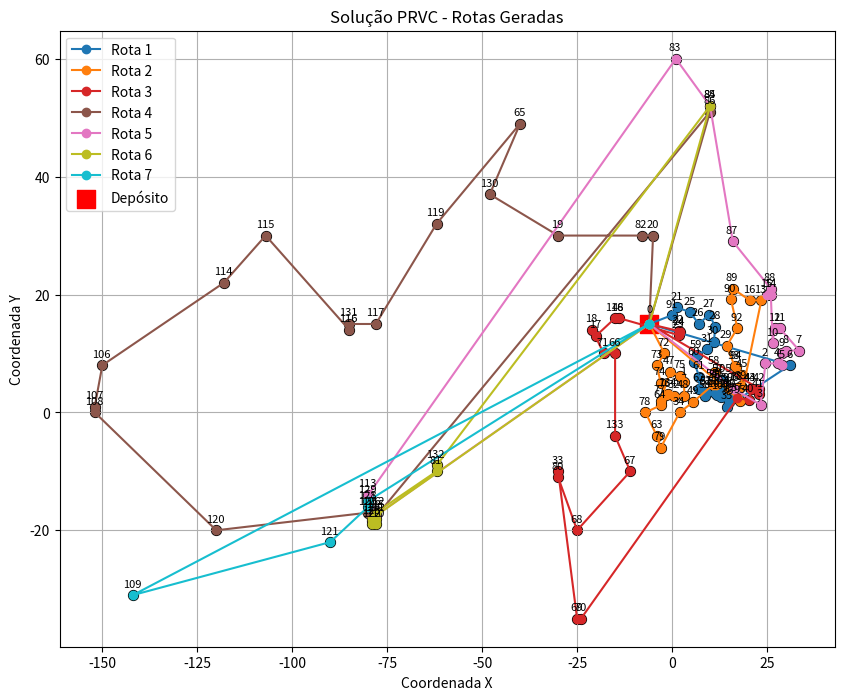

The script that saved this image:
import matplotlib.pyplot as plt
import numpy as np

#coordenadas = {
#    0: (82, 76),
#    1: (96, 44),
#    2: (50, 5),
#    3: (49, 8),
#    4: (13, 7),
#    5: (29, 89),
#    6: (58, 30),
#    7: (84, 39),
#    8: (14, 24),
#    9: (2, 39),
#    10: (3, 82),
#    11: (5, 10),
#    12: (98, 52),
#    13: (84, 25),
#    14: (61, 59),
#    15: (1, 65),
#    16: (88, 51),
#    17: (91, 2),
#    18: (19, 32),
#    19: (93, 3),
#    20: (50, 93),
#    21: (98, 14),
#    22: (5, 42),
#    23: (42, 9),
#    24: (61, 62),
#    25: (9, 97),
#    26: (80, 55),
#    27: (57, 69),
#    28: (23, 15),
#    29: (20, 70),
#    30: (85, 60),
#    31: (98, 5)
#}

coordenadas = {
    0: (-6.0, 15.0),
    1: (3.2, 5.1),
    2: (24.6, 8.3),
    3: (23.3, 1.3),
    4: (27.8, 8.3),
    5: (29.0, 8.0),
    6: (31.0, 8.0),
    7: (33.5, 10.5),
    8: (30.0, 10.5),
    9: (29.0, 10.0),
    10: (26.5, 11.7),
    11: (28.3, 14.3),
    12: (27.0, 14.3),
    13: (23.5, 19.0),
    14: (26.0, 20.0),
    15: (25.0, 20.0),
    16: (20.5, 19.0),
    17: (-20.0, 13.0),
    18: (-21.0, 14.0),
    19: (-30.0, 30.0),
    20: (-5.0, 30.0),
    21: (1.3, 17.8),
    22: (1.8, 13.8),
    23: (1.8, 13.1),
    24: (2.0, 13.6),
    25: (4.8, 17.0),
    26: (7.0, 15.0),
    27: (9.8, 16.6),
    28: (11.4, 14.5),
    29: (14.4, 11.3),
    30: (11.0, 12.0),
    31: (9.3, 10.7),
    32: (0.6, 2.8),
    33: (-30.0, -10.0),
    34: (2.0, 0.0),
    35: (14.5, 1.0),
    36: (15.0, 1.8),
    37: (17.2, 2.4),
    38: (17.2, 4.2),
    39: (18.2, 4.4),
    40: (20.3, 2.1),
    41: (22.8, 3.1),
    42: (23.0, 4.0),
    43: (20.8, 4.0),
    44: (20.8, 4.0),
    45: (18.5, 6.4),
    46: (-14.0, 16.0),
    47: (-0.5, 6.9),
    48: (3.2, 2.8),
    49: (5.6, 1.8),
    50: (8.7, 2.8),
    51: (9.0, 3.3),
    52: (9.0, 3.5),
    53: (11.2, 3.3),
    54: (10.8, 4.7),
    55: (11.5, 4.6),
    56: (12.3, 4.7),
    57: (12.3, 5.5),
    58: (11.2, 6.9),
    59: (6.5, 9.7),
    60: (5.8, 8.5),
    61: (7.2, 6.0),
    62: (7.2, 4.0),
    63: (-4.0, -4.0),
    64: (-3.0, 1.2),
    65: (-40.0, 49.0),
    66: (-15.0, 10.0),
    67: (-11.0, -10.0),
    68: (-25.0, -20.0),
    69: (-25.0, -35.0),
    70: (-24.0, -35.0),
    71: (-18.0, 10.0),
    72: (-2.0, 10.0),
    73: (-4.0, 8.0),
    74: (-3.0, 5.0),
    75: (2.1, 6.2),
    76: (-1.7, 3.0),
    77: (-3.0, 2.0),
    78: (-7.0, 0.0),
    79: (-3.0, -6.0),
    80: (-30.0, -11.0),
    81: (-62.0, -10.0),
    82: (-8.0, 30.0),
    83: (1.0, 60.0),
    84: (10.0, 52.0),
    85: (10.0, 52.0),
    86: (10.0, 51.0),
    87: (16.0, 29.0),
    88: (26.0, 21.0),
    89: (16.0, 21.0),
    90: (15.5, 19.2),
    91: (0.0, 16.5),
    92: (17.2, 14.3),
    93: (16.5, 7.8),
    94: (16.9, 7.7),
    95: (18.0, 2.0),
    96: (16.2, 4.0),
    97: (15.0, 4.0),
    98: (15.0, 3.0),
    99: (14.8, 2.4),
    100: (14.5, 3.0),
    101: (13.0, 2.6),
    102: (11.8, 3.0),
    103: (12.0, 4.0),
    104: (12.8, 3.6),
    105: (13.4, 5.5),
    106: (-150.0, 8.0),
    107: (-152.0, 1.0),
    108: (-152.0, 0.0),
    109: (-142.0, -31.0),
    110: (-78.0, -19.0),
    111: (-78.0, -18.0),
    112: (-78.0, -17.0),
    113: (-80.0, -14.0),
    114: (-118.0, 22.0),
    115: (-107.0, 30.0),
    116: (-85.0, 14.0),
    117: (-78.0, 15.0),
    118: (-15.0, 16.0),
    119: (-62.0, 32.0),
    120: (-120.0, -20.0),
    121: (-90.0, -22.0),
    122: (-79.0, -19.0),
    123: (-79.0, -18.5),
    124: (-79.0, -18.0),
    125: (-78.0, -17.5),
    126: (-79.0, -17.0),
    127: (-80.0, -17.0),
    128: (-80.0, -16.0),
    129: (-80.0, -15.0),
    130: (-48.0, 37.0),
    131: (-85.0, 15.0),
    132: (-62.0, -9.0),
    133: (-15.0, -4.0),
    134: (-1.0, 3.2)
}

rotas = [
    ("Rota 1", [0, 91, 21, 25, 26, 27, 28, 30, 31, 59, 60, 61, 62, 52, 51, 50, 53, 102, 103, 56, 57, 105, 104, 101, 100, 98, 99, 36, 35, 6, 0]),
    ("Rota 2", [0, 72, 73, 74, 76, 134, 32, 48, 1, 75, 47, 77, 64, 78, 63, 79, 34, 49, 54, 55, 58, 97, 38, 39, 45, 94, 93, 29, 92, 90, 89, 16, 13, 95, 0]),
    ("Rota 3", [0, 22, 24, 23, 46, 118, 17, 18, 71, 66, 133, 67, 68, 80, 33, 69, 70, 37, 40, 43, 44, 41, 42, 0]),
    ("Rota 4", [0, 20, 82, 19, 130, 65, 119, 117, 131, 116, 115, 114, 106, 107, 108, 120, 127, 126, 123, 86, 0]),
    ("Rota 5", [0, 96, 3, 2, 4, 5, 9, 8, 7, 11, 12, 10, 14, 15, 88, 87, 85, 83, 113, 125, 0]),
    ("Rota 6", [0, 84, 132, 81, 112, 111, 110, 122, 124, 0]),
    ("Rota 7", [0, 129, 128, 121, 109, 0])
]

plt.figure(figsize=(10,8))

cores = plt.cm.get_cmap("tab10", len(rotas))

for i, (nome_rota, pontos) in enumerate(rotas):
    xs, ys = zip(*[coordenadas[p] for p in pontos])
    plt.plot(xs, ys, marker="o", linestyle="-", color=cores(i), label=nome_rota)

for idx, (x, y) in coordenadas.items():
    if idx == 0:
        plt.scatter(x, y, color="red", s=150, marker="s", label="Depósito")  # Depósito quadrado vermelho
        plt.text(x, y+2.5, "0", fontsize=8, ha="center", va="center", color="black")
    else:
        plt.scatter(x, y, color="black", s=50, marker="o")  # Clientes pretos
        plt.text(x-0.2, y+1.9, str(idx), fontsize=8, ha="center", va="center", color="black")

plt.xlabel("Coordenada X")
plt.ylabel("Coordenada Y")
plt.title("Solução PRVC - Rotas Geradas")
plt.legend()
plt.grid()

plt.show()
